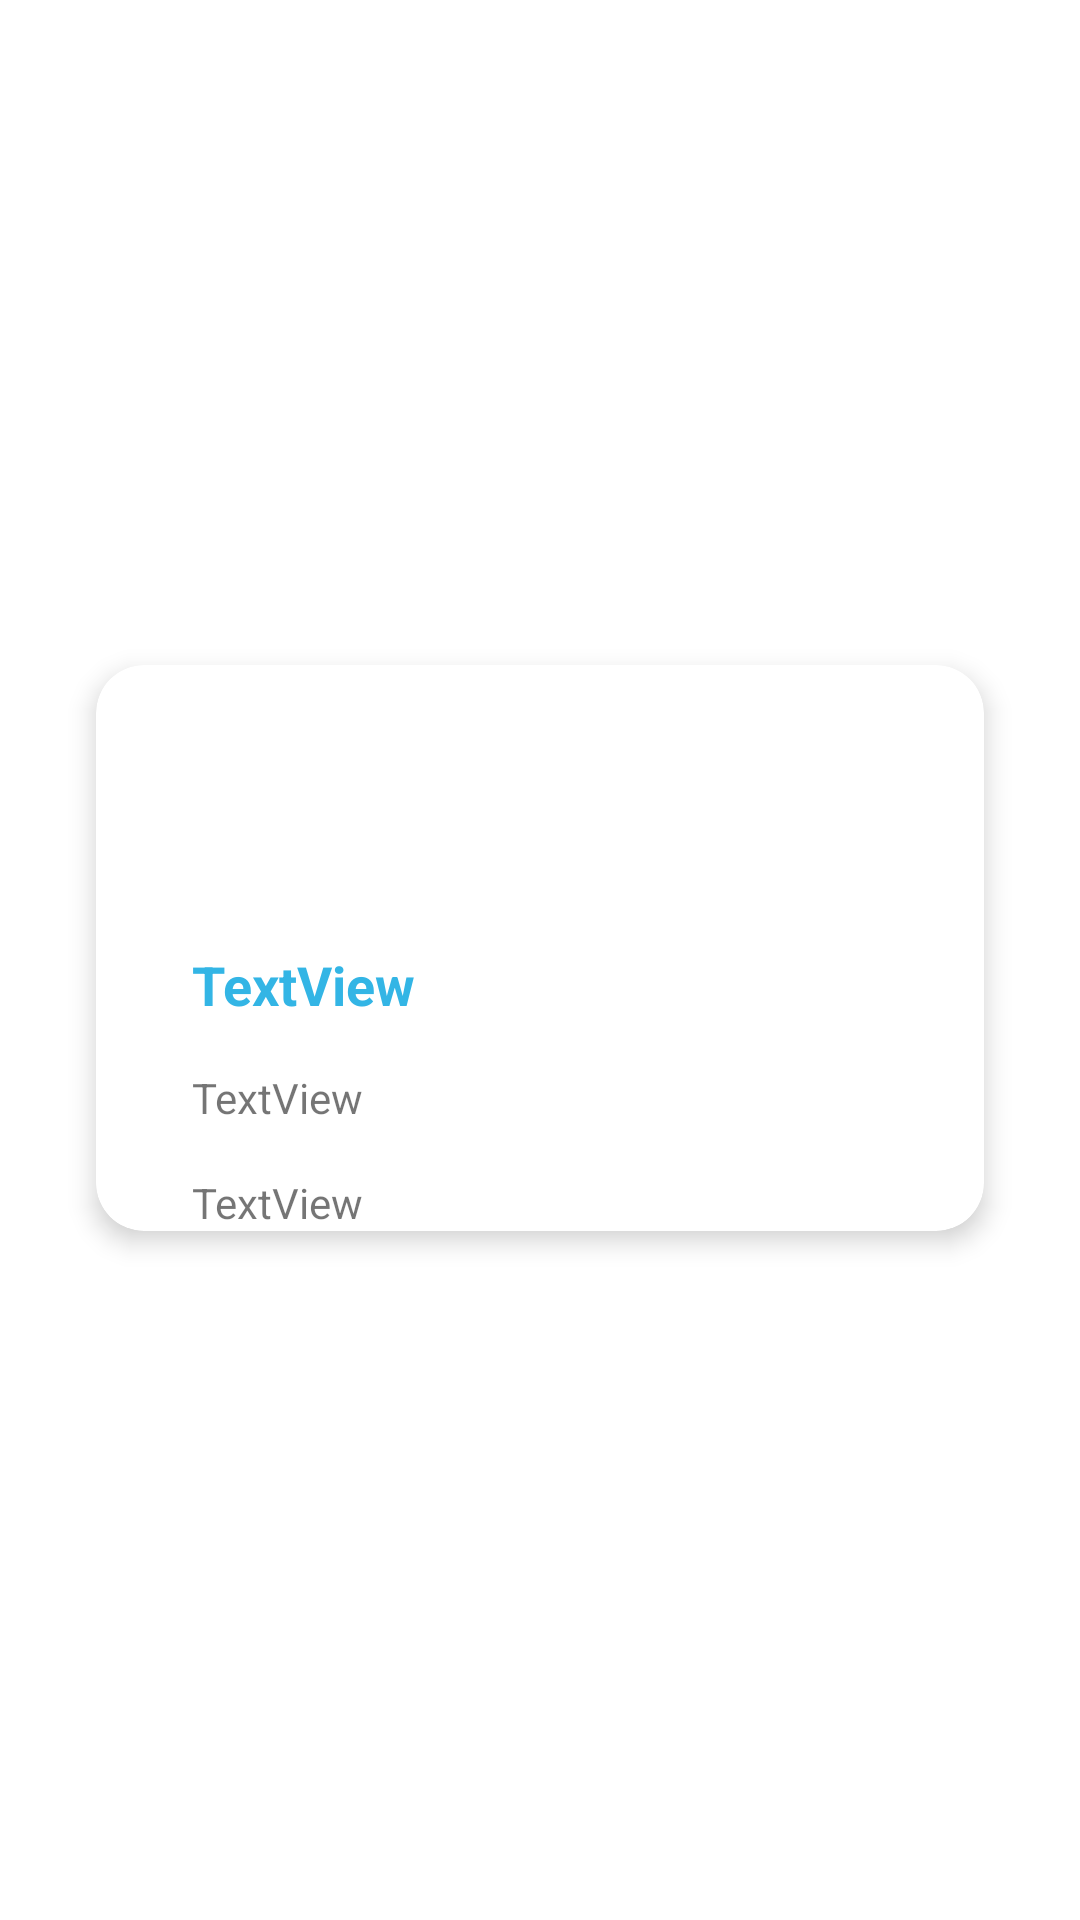

Here is an Android app screen rendered from its layout file. Give the layout XML and the strings, colors and styles it references.
<!-- AndroidManifest.xml: application theme Theme.MAD_Week1 -->
<!-- res/layout/card_user.xml -->
<?xml version="1.0" encoding="utf-8"?>
<androidx.constraintlayout.widget.ConstraintLayout xmlns:android="http://schemas.android.com/apk/res/android"
    xmlns:app="http://schemas.android.com/apk/res-auto"
    xmlns:tools="http://schemas.android.com/tools"
    android:layout_width="match_parent"
    android:layout_height="wrap_content">

    <androidx.cardview.widget.CardView
        android:id="@+id/cardView"
        android:layout_width="match_parent"
        android:layout_height="wrap_content"
        android:layout_marginStart="32dp"
        android:layout_marginTop="8dp"
        android:layout_marginEnd="32dp"
        android:layout_marginBottom="16dp"
        app:cardCornerRadius="16dp"
        app:cardElevation="5dp"
        app:cardMaxElevation="10dp"
        app:layout_constraintBottom_toBottomOf="parent"
        app:layout_constraintEnd_toEndOf="parent"
        app:layout_constraintStart_toStartOf="parent"
        app:layout_constraintTop_toTopOf="parent">

        <androidx.constraintlayout.widget.ConstraintLayout
            android:layout_width="match_parent"
            android:layout_height="match_parent">

            <ImageView
                android:id="@+id/imageView_profpic"
                android:layout_width="wrap_content"
                android:layout_height="wrap_content"
                android:layout_marginStart="16dp"
                android:layout_marginTop="16dp"
                android:layout_marginBottom="16dp"
                android:background="@drawable/rounded_bg"
                app:layout_constraintBottom_toBottomOf="parent"
                app:layout_constraintStart_toStartOf="parent"
                app:layout_constraintTop_toTopOf="parent"
                app:srcCompat="@drawable/ic_launcher_foreground" />

            <TextView
                android:id="@+id/textView_cardname"
                android:layout_width="wrap_content"
                android:layout_height="wrap_content"
                android:layout_marginStart="16dp"
                android:text="TextView"
                android:textColor="@android:color/holo_blue_light"
                android:textSize="18sp"
                android:textStyle="bold"
                app:layout_constraintStart_toEndOf="@+id/imageView_profpic"
                app:layout_constraintTop_toTopOf="@+id/imageView_profpic" />

            <TextView
                android:id="@+id/textView_cardage"
                android:layout_width="wrap_content"
                android:layout_height="wrap_content"
                android:layout_marginStart="16dp"
                android:layout_marginTop="16dp"
                android:text="TextView"
                app:layout_constraintStart_toEndOf="@+id/imageView_profpic"
                app:layout_constraintTop_toBottomOf="@+id/textView_cardname" />

            <TextView
                android:id="@+id/textView_cardaddress"
                android:layout_width="wrap_content"
                android:layout_height="wrap_content"
                android:layout_marginTop="16dp"
                android:text="TextView"
                app:layout_constraintStart_toStartOf="@+id/textView_cardage"
                app:layout_constraintTop_toBottomOf="@+id/textView_cardage" />
        </androidx.constraintlayout.widget.ConstraintLayout>
    </androidx.cardview.widget.CardView>
</androidx.constraintlayout.widget.ConstraintLayout>
<!-- resources referenced by this layout -->
<resources>
  <!-- drawable rounded_bg (drawable) -->
  <?xml version="1.0" encoding="utf-8"?>
  <shape xmlns:android="http://schemas.android.com/apk/res/android">
  <corners android:radius="100dp"></corners>
      <solid android:color="@color/lightblue"></solid>
  </shape>
  <style name="Theme.MAD_Week1" parent="Theme.MaterialComponents.DayNight.DarkActionBar">
          
          <item name="colorPrimary">@color/purple_500</item>
          <item name="colorPrimaryVariant">@color/purple_700</item>
          <item name="colorOnPrimary">@color/white</item>
          
          <item name="colorSecondary">@color/teal_200</item>
          <item name="colorSecondaryVariant">@color/teal_700</item>
          <item name="colorOnSecondary">@color/black</item>
          
          <item name="android:statusBarColor" tools:targetApi="l">?attr/colorPrimaryVariant</item>
          
      </style>
  <color name="lightblue">#FF33B5E5</color>
  <color name="purple_500">#FF6200EE</color>
  <color name="purple_700">#FF3700B3</color>
  <color name="white">#FFFFFFFF</color>
  <color name="teal_200">#FF03DAC5</color>
  <color name="teal_700">#FF018786</color>
  <color name="black">#FF000000</color>
</resources>
